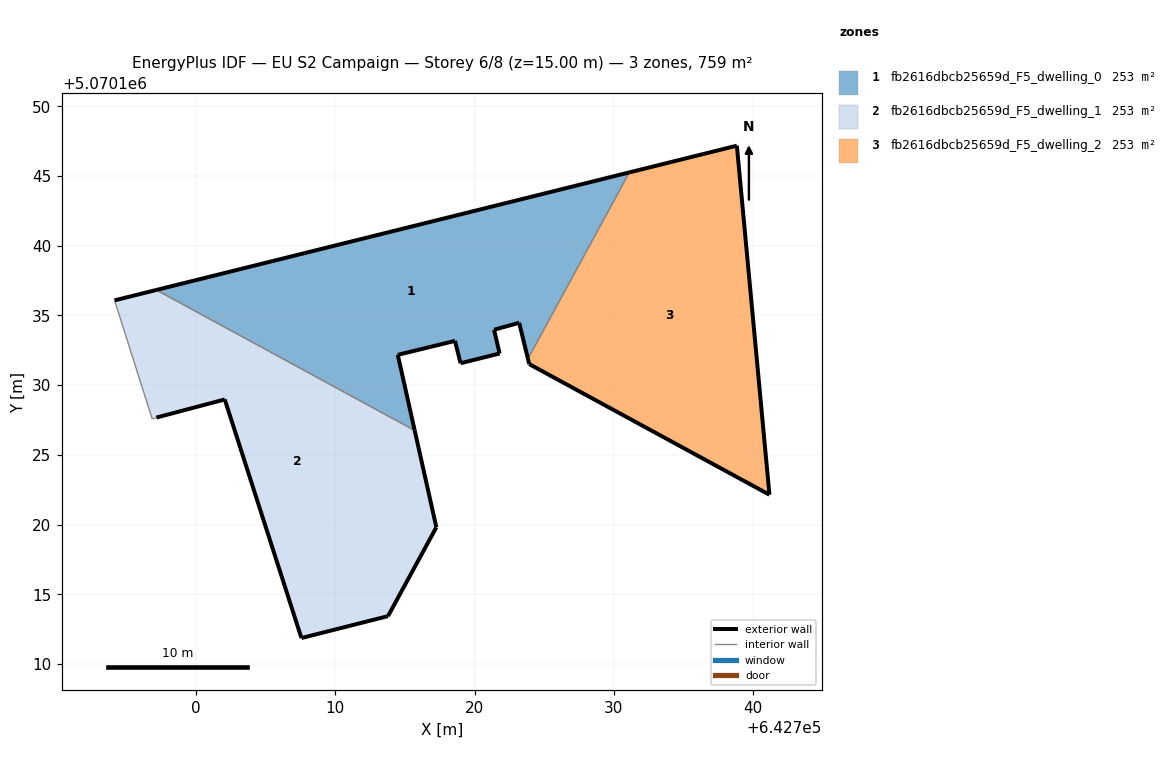
=== STOREY PLAN SPEC (per zone: floor XY polygon, exterior-wall plan segments, windows/doors) ===
zone 1: fb2616dbcb25659d_F5_dwelling_0  (252.9 m²)
  floor: (642723.83, 5070131.89) (642731.10, 5070145.26) (642697.18, 5070136.83) (642715.71, 5070126.75) (642714.49, 5070132.17) (642718.60, 5070133.17) (642719.00, 5070131.57) (642721.80, 5070132.27) (642721.40, 5070133.97) (642723.20, 5070134.47)
  exterior wall: (642723.20, 5070134.47) – (642721.40, 5070133.97)  [1.9 m]
  exterior wall: (642721.40, 5070133.97) – (642721.80, 5070132.27)  [1.7 m]
  exterior wall: (642721.80, 5070132.27) – (642719.00, 5070131.57)  [2.9 m]
  exterior wall: (642719.00, 5070131.57) – (642718.60, 5070133.17)  [1.7 m]
  exterior wall: (642718.60, 5070133.17) – (642714.49, 5070132.17)  [4.2 m]
  exterior wall: (642714.49, 5070132.17) – (642715.71, 5070126.75)  [5.6 m]
  exterior wall: (642697.18, 5070136.83) – (642731.10, 5070145.26)  [35.0 m]
  exterior wall: (642723.83, 5070131.89) – (642723.20, 5070134.47)  [2.7 m]
  interior walls: 2
zone 2: fb2616dbcb25659d_F5_dwelling_1  (252.9 m²)
  floor: (642713.79, 5070113.43) (642717.26, 5070119.81) (642715.71, 5070126.75) (642697.18, 5070136.83) (642694.18, 5070136.08) (642696.88, 5070127.58) (642697.18, 5070127.67) (642702.09, 5070128.97) (642707.58, 5070111.86)
  exterior wall: (642694.18, 5070136.08) – (642697.18, 5070136.83)  [3.1 m]
  exterior wall: (642715.71, 5070126.75) – (642717.26, 5070119.81)  [7.1 m]
  exterior wall: (642717.26, 5070119.81) – (642713.80, 5070113.43)  [7.3 m]
  exterior wall: (642713.80, 5070113.43) – (642707.58, 5070111.86)  [6.4 m]
  exterior wall: (642707.58, 5070111.86) – (642702.09, 5070128.97)  [18.0 m]
  exterior wall: (642702.09, 5070128.97) – (642697.18, 5070127.67)  [5.1 m]
  interior walls: 3
zone 3: fb2616dbcb25659d_F5_dwelling_2  (252.9 m²)
  floor: (642741.15, 5070122.14) (642738.82, 5070147.18) (642731.10, 5070145.26) (642723.83, 5070131.89) (642723.92, 5070131.51)
  exterior wall: (642738.82, 5070147.18) – (642741.15, 5070122.14)  [25.1 m]
  exterior wall: (642741.15, 5070122.14) – (642723.93, 5070131.51)  [19.6 m]
  exterior wall: (642723.93, 5070131.51) – (642723.83, 5070131.89)  [0.4 m]
  exterior wall: (642731.10, 5070145.26) – (642738.82, 5070147.18)  [7.9 m]
  interior walls: 1

=== DERIVED (storey summary) ===
Building: EU S2 Campaign
Storey: 6 of 8  (floor level z = 15.00 m)
Storey gross floor area: 758.6 m²
Zones on this storey: 3
  - fb2616dbcb25659d_F5_dwelling_0: floor 252.9 m²; exterior wall 55.6 m (166.7 m²); WWR 0.0%
  - fb2616dbcb25659d_F5_dwelling_1: floor 252.9 m²; exterior wall 46.9 m (140.7 m²); WWR 0.0%
  - fb2616dbcb25659d_F5_dwelling_2: floor 252.9 m²; exterior wall 53.1 m (159.3 m²); WWR 0.0%
Zone adjacency (shared interzone walls):
  - fb2616dbcb25659d_F5_dwelling_0 ↔ fb2616dbcb25659d_F5_dwelling_1
  - fb2616dbcb25659d_F5_dwelling_0 ↔ fb2616dbcb25659d_F5_dwelling_2